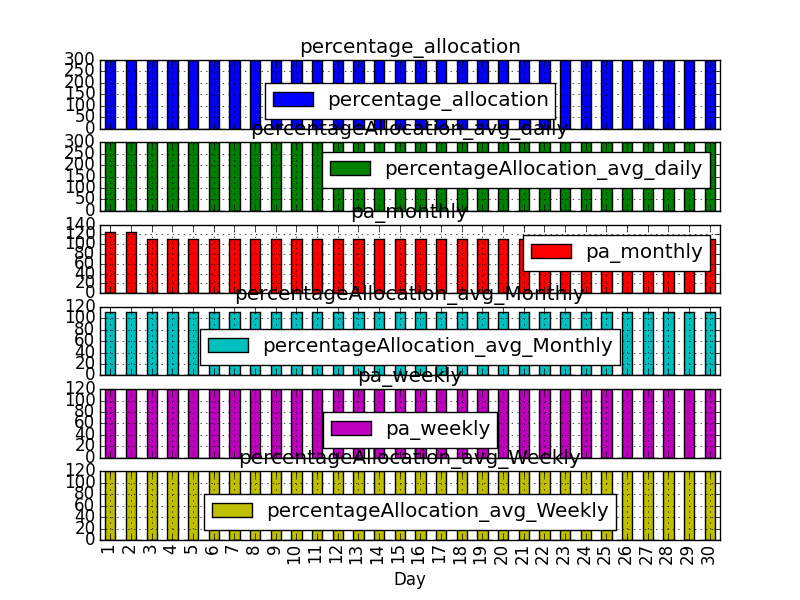

The file beside this chart, header and first rows:
, enallocationstatus, percentage_allocation, account_type, base_gallons, beginning_gallons, terminal_name, lifted_gallons, remaining_gallons, additional_gallons_allowed, additional_gallons_remaining, next_refresh_date, next_refresh_base_gallons, product_name, period, batchno, execution_date, rid, date, Month, Day, cum_base_gallons, avg_base_perday, cum_beginning_gallons
2015-06-01, Unknown, 125%, MANSFIELD OIL CO OF GAINESVILLE--224531, 103710, 129638, 3003-LAKE CHARLES-CITGO, 0, 129638, , , 07/01 00:01:00 CDT, , ULS, Monthly, 10, 2015-06-01 22:01:09, 2446767, 2015-06-01 00:00:00, 6, 1, 103710, 103710, 129638
2015-06-02, Unknown, 125%, MANSFIELD OIL CO OF GAINESVILLE--224531, 103710, 129638, 3003-LAKE CHARLES-CITGO, 7503, 122135, , , 07/01 00:01:00 CDT, , ULS, Monthly, 10, 2015-06-02 22:01:07, 2485809, 2015-06-02 00:00:00, 6, 2, 207420, 103710, 259276
2015-06-03, Unknown, 110%, MANSFIELD OIL CO OF GAINESVILLE--224531, 250000, 275000, 3003-LAKE CHARLES-CITGO, 7503, 267497, , , 07/01 00:01:00 CDT, , ULS, Monthly, 10, 2015-06-03 22:01:09, 2523770, 2015-06-03 00:00:00, 6, 3, 457420, 152473, 534276
2015-06-04, Unknown, 110%, MANSFIELD OIL CO OF GAINESVILLE--224531, 250000, 275000, 3003-LAKE CHARLES-CITGO, 7503, 267497, , , 07/01 00:01:00 CDT, , ULS, Monthly, 10, 2015-06-04 22:01:07, 2562313, 2015-06-04 00:00:00, 6, 4, 707420, 176855, 809276
2015-06-05, Unknown, 110%, MANSFIELD OIL CO OF GAINESVILLE--224531, 250000, 275000, 3003-LAKE CHARLES-CITGO, 15003, 259997, , , 07/01 00:01:00 CDT, , ULS, Monthly, 11, 2015-06-05 22:01:05, 2606317, 2015-06-05 00:00:00, 6, 5, 957420, 191484, 1084276
2015-06-06, Unknown, 110%, MANSFIELD OIL CO OF GAINESVILLE--224531, 250000, 275000, 3003-LAKE CHARLES-CITGO, 15003, 259997, , , 07/01 00:01:00 CDT, , ULS, Monthly, 10, 2015-06-06 22:01:11, 2643529, 2015-06-06 00:00:00, 6, 6, 1207420, 201236, 1359276
2015-06-07, Unknown, 110%, MANSFIELD OIL CO OF GAINESVILLE--224531, 250000, 275000, 3003-LAKE CHARLES-CITGO, 15003, 259997, , , 07/01 00:01:00 CDT, , ULS, Monthly, 10, 2015-06-07 22:01:06, 2679105, 2015-06-07 00:00:00, 6, 7, 1457420, 208202, 1634276
2015-06-08, Unknown, 110%, MANSFIELD OIL CO OF GAINESVILLE--224531, 250000, 275000, 3003-LAKE CHARLES-CITGO, 20005, 254995, , , 07/01 00:01:00 CDT, , ULS, Monthly, 10, 2015-06-08 22:01:04, 2717552, 2015-06-08 00:00:00, 6, 8, 1707420, 213427, 1909276
2015-06-09, Unknown, 110%, MANSFIELD OIL CO OF GAINESVILLE--224531, 250000, 275000, 3003-LAKE CHARLES-CITGO, 27268, 247732, , , 07/01 00:01:00 CDT, , ULS, Monthly, 10, 2015-06-09 22:01:08, 2756126, 2015-06-09 00:00:00, 6, 9, 1957420, 217491, 2184276
2015-06-10, Unknown, 110%, MANSFIELD OIL CO OF GAINESVILLE--224531, 250000, 275000, 3003-LAKE CHARLES-CITGO, 27268, 247732, , , 07/01 00:01:00 CDT, , ULS, Monthly, 10, 2015-06-10 22:01:07, 2794858, 2015-06-10 00:00:00, 6, 10, 2207420, 220742, 2459276
2015-06-11, Unknown, 110%, MANSFIELD OIL CO OF GAINESVILLE--224531, 250000, 275000, 3003-LAKE CHARLES-CITGO, 39775, 235225, , , 07/01 00:01:00 CDT, , ULS, Monthly, 10, 2015-06-11 22:01:05, 2834643, 2015-06-11 00:00:00, 6, 11, 2457420, 223401, 2734276
2015-06-12, Unknown, 110%, MANSFIELD OIL CO OF GAINESVILLE--224531, 250000, 275000, 3003-LAKE CHARLES-CITGO, 40785, 234215, , , 07/01 00:01:00 CDT, , ULS, Monthly, 10, 2015-06-12 22:01:03, 2872439, 2015-06-12 00:00:00, 6, 12, 2707420, 225618, 3009276
2015-06-13, Unknown, 110%, MANSFIELD OIL CO OF GAINESVILLE--224531, 250000, 275000, 3003-LAKE CHARLES-CITGO, 40785, 234215, , , 07/01 00:01:00 CDT, , ULS, Monthly, 8, 2015-06-13 22:01:07, 2899587, 2015-06-13 00:00:00, 6, 13, 2957420, 227493, 3284276
2015-06-14, Unknown, 110%, MANSFIELD OIL CO OF GAINESVILLE--224531, 250000, 275000, 3003-LAKE CHARLES-CITGO, 40785, 234215, , , 07/01 00:01:00 CDT, , ULS, Monthly, 10, 2015-06-14 22:01:05, 2930418, 2015-06-14 00:00:00, 6, 14, 3207420, 229101, 3559276
2015-06-15, Unknown, 110%, MANSFIELD OIL CO OF GAINESVILLE--224531, 250000, 275000, 3003-LAKE CHARLES-CITGO, 50393, 224607, , , 07/01 00:01:00 CDT, , ULS, Monthly, 10, 2015-06-15 22:01:03, 2968956, 2015-06-15 00:00:00, 6, 15, 3457420, 230494, 3834276
2015-06-16, Unknown, 110%, MANSFIELD OIL CO OF GAINESVILLE--224531, 250000, 275000, 3003-LAKE CHARLES-CITGO, 50393, 224607, , , 07/01 00:01:00 CDT, , ULS, Monthly, 10, 2015-06-16 22:01:09, 3004353, 2015-06-16 00:00:00, 6, 16, 3707420, 231713, 4109276
2015-06-17, Unknown, 110%, MANSFIELD OIL CO OF GAINESVILLE--224531, 250000, 275000, 3003-LAKE CHARLES-CITGO, 55901, 219099, , , 07/01 00:01:00 CDT, , ULS, Monthly, 9, 2015-06-17 22:01:05, 3042369, 2015-06-17 00:00:00, 6, 17, 3957420, 232789, 4384276
2015-06-18, Unknown, 110%, MANSFIELD OIL CO OF GAINESVILLE--224531, 250000, 275000, 3003-LAKE CHARLES-CITGO, 63413, 211587, , , 07/01 00:01:00 CDT, , ULS, Monthly, 10, 2015-06-18 22:01:02, 3080996, 2015-06-18 00:00:00, 6, 18, 4207420, 233745, 4659276
2015-06-19, Unknown, 110%, MANSFIELD OIL CO OF GAINESVILLE--224531, 250000, 275000, 3003-LAKE CHARLES-CITGO, 69416, 205584, , , 07/01 00:01:00 CDT, , ULS, Monthly, 10, 2015-06-19 22:01:06, 3117448, 2015-06-19 00:00:00, 6, 19, 4457420, 234601, 4934276
2015-06-20, Unknown, 110%, MANSFIELD OIL CO OF GAINESVILLE--224531, 250000, 275000, 3003-LAKE CHARLES-CITGO, 69416, 205584, , , 07/01 00:01:00 CDT, , ULS, Monthly, 10, 2015-06-20 22:01:04, 3152883, 2015-06-20 00:00:00, 6, 20, 4707420, 235371, 5209276
2015-06-21, Unknown, 110%, MANSFIELD OIL CO OF GAINESVILLE--224531, 250000, 275000, 3003-LAKE CHARLES-CITGO, 69416, 205584, , , 07/01 00:01:00 CDT, , ULS, Monthly, 10, 2015-06-21 22:01:03, 3183757, 2015-06-21 00:00:00, 6, 21, 4957420, 236067, 5484276
2015-06-22, Unknown, 110%, MANSFIELD OIL CO OF GAINESVILLE--224531, 250000, 275000, 3003-LAKE CHARLES-CITGO, 69416, 205584, , , 07/01 00:01:00 CDT, , ULS, Monthly, 10, 2015-06-22 22:01:04, 3219661, 2015-06-22 00:00:00, 6, 22, 5207420, 236700, 5759276
2015-06-23, Unknown, 110%, MANSFIELD OIL CO OF GAINESVILLE--224531, 250000, 275000, 3003-LAKE CHARLES-CITGO, 76923, 198077, , , 07/01 00:01:00 CDT, , ULS, Monthly, 9, 2015-06-23 22:01:02, 3257643, 2015-06-23 00:00:00, 6, 23, 5457420, 237279, 6034276
2015-06-24, Unknown, 110%, MANSFIELD OIL CO OF GAINESVILLE--224531, 250000, 275000, 3003-LAKE CHARLES-CITGO, 76923, 198077, , , 07/01 00:01:00 CDT, , ULS, Monthly, 9, 2015-06-24 22:00:08, 3293323, 2015-06-24 00:00:00, 6, 24, 5707420, 237809, 6309276
2015-06-25, Unknown, 110%, MANSFIELD OIL CO OF GAINESVILLE--224531, 250000, 275000, 3003-LAKE CHARLES-CITGO, 88424, 186576, , , 07/01 00:01:00 CDT, , ULS, Monthly, 10, 2015-06-25 22:00:08, 3332964, 2015-06-25 00:00:00, 6, 25, 5957420, 238296, 6584276
2015-06-26, Unknown, 110%, MANSFIELD OIL CO OF GAINESVILLE--224531, 250000, 275000, 3003-LAKE CHARLES-CITGO, 93430, 181570, , , 07/01 00:01:00 CDT, , ULS, Monthly, 10, 2015-06-26 22:00:07, 3371749, 2015-06-26 00:00:00, 6, 26, 6207420, 238746, 6859276
2015-06-27, Unknown, 110%, MANSFIELD OIL CO OF GAINESVILLE--224531, 250000, 275000, 3003-LAKE CHARLES-CITGO, 93430, 181570, , , 07/01 00:01:00 CDT, , ULS, Monthly, 10, 2015-06-27 22:00:07, 3410460, 2015-06-27 00:00:00, 6, 27, 6457420, 239163, 7134276
2015-06-28, Unknown, 110%, MANSFIELD OIL CO OF GAINESVILLE--224531, 250000, 275000, 3003-LAKE CHARLES-CITGO, 93430, 181570, , , 07/01 00:01:00 CDT, , ULS, Monthly, 10, 2015-06-28 22:00:10, 3444613, 2015-06-28 00:00:00, 6, 28, 6707420, 239550, 7409276
2015-06-29, Unknown, 110%, MANSFIELD OIL CO OF GAINESVILLE--224531, 250000, 275000, 3003-LAKE CHARLES-CITGO, 93430, 181570, , , 07/01 00:01:00 CDT, , ULS, Monthly, 10, 2015-06-29 22:00:11, 3483451, 2015-06-29 00:00:00, 6, 29, 6957420, 239911, 7684276
2015-06-30, Unknown, 110%, MANSFIELD OIL CO OF GAINESVILLE--224531, 250000, 275000, 3003-LAKE CHARLES-CITGO, 93430, 181570, , , 07/01 00:01:00 CDT, , ULS, Monthly, 3, 2015-06-30 07:00:07, 3495116, 2015-06-30 00:00:00, 6, 30, 7207420, 240247, 7959276
